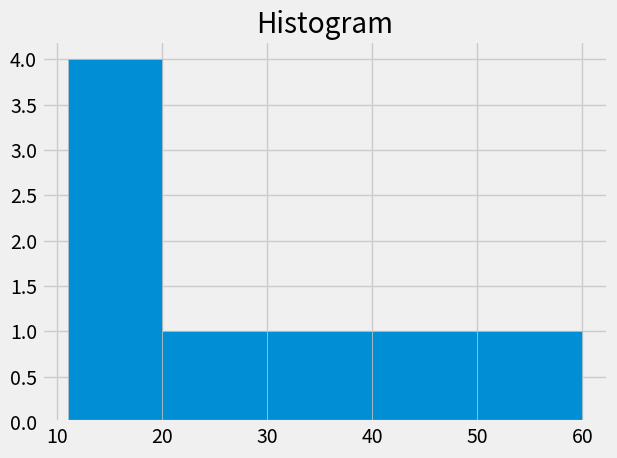

Generate this figure with matplotlib:
import pandas as pd
import matplotlib.pyplot as plt
import os
os.system("cls")
plt.style.use("fivethirtyeight")


ages = [10,15,16,17,19,25,30,40,60]
bins = [11,20,30,40,50,60]

plt.hist(ages,bins=bins, edgecolor="silver")



plt.title("Histogram")
plt.tight_layout()
plt.show()